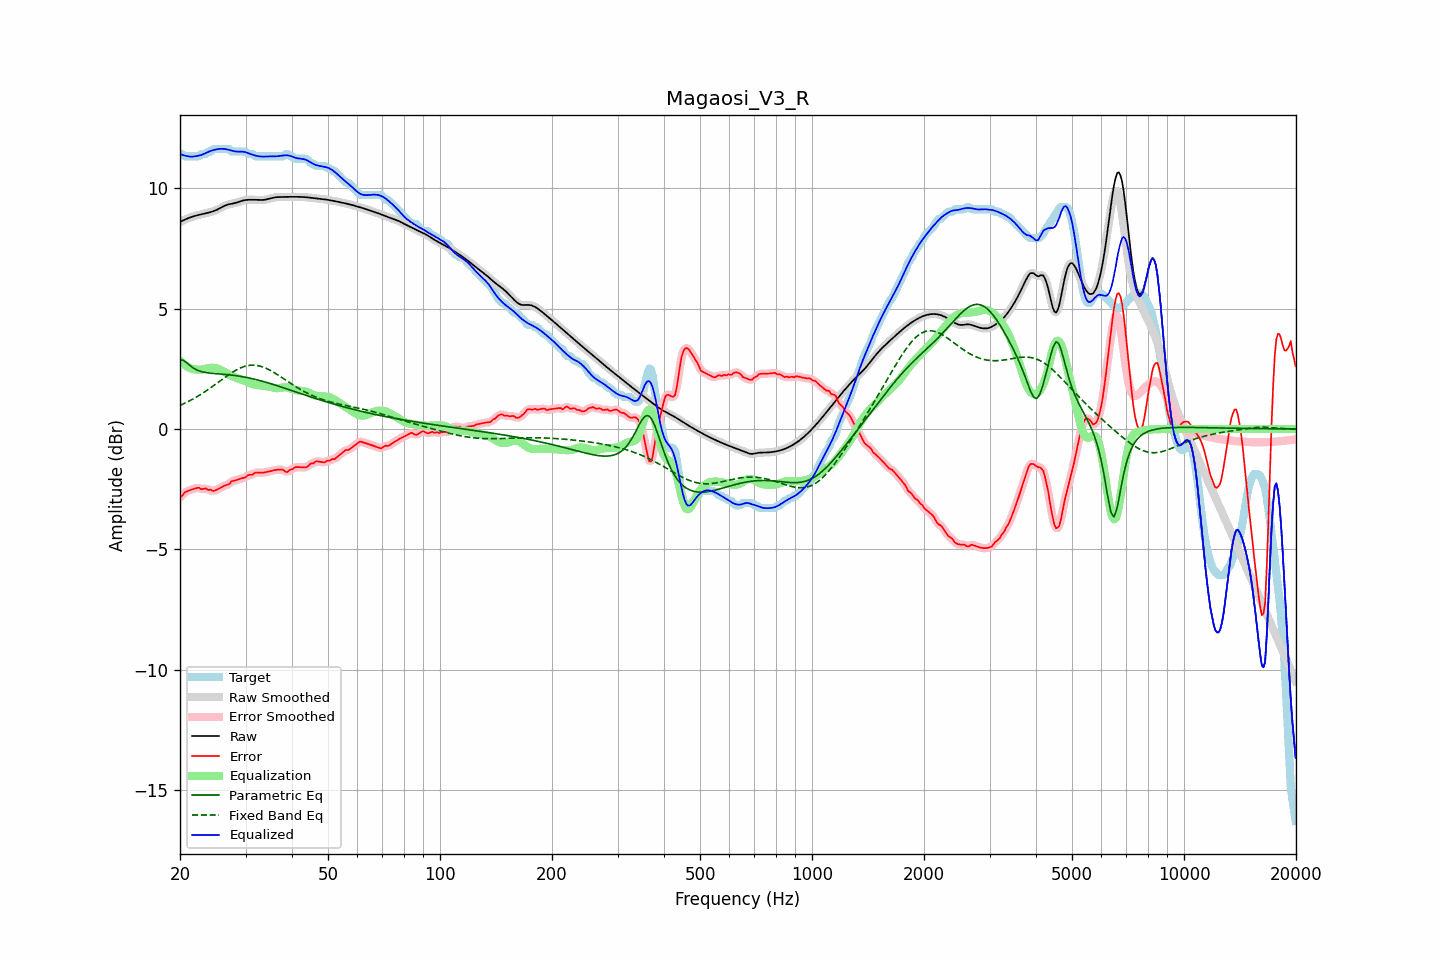

Data behind this chart, as committed beside it:
frequency, raw, error, smoothed, error_smoothed, equalization, parametric_eq, fixed_band_eq, equalized_raw, equalized_smoothed, target
20.00, 8.60, -2.83, 8.60, -2.84, 2.83, 2.87, 0.98, 11.43, 11.43, 11.43
20.20, 8.63, -2.79, 8.63, -2.77, 2.77, 2.86, 1.01, 11.40, 11.40, 11.43
20.40, 8.67, -2.73, 8.67, -2.71, 2.71, 2.86, 1.04, 11.38, 11.38, 11.39
20.61, 8.70, -2.63, 8.70, -2.65, 2.66, 2.81, 1.07, 11.36, 11.36, 11.33
20.81, 8.73, -2.60, 8.73, -2.60, 2.61, 2.76, 1.10, 11.34, 11.34, 11.33
21.02, 8.75, -2.57, 8.76, -2.56, 2.57, 2.71, 1.14, 11.33, 11.33, 11.33
21.23, 8.78, -2.54, 8.78, -2.55, 2.54, 2.65, 1.17, 11.32, 11.32, 11.33
21.44, 8.80, -2.52, 8.80, -2.52, 2.51, 2.60, 1.21, 11.31, 11.31, 11.33
21.66, 8.83, -2.50, 8.83, -2.50, 2.49, 2.55, 1.24, 11.32, 11.32, 11.33
21.87, 8.85, -2.48, 8.85, -2.48, 2.48, 2.51, 1.28, 11.32, 11.32, 11.33
22.09, 8.86, -2.46, 8.86, -2.45, 2.47, 2.47, 1.32, 11.34, 11.34, 11.33
22.31, 8.88, -2.44, 8.88, -2.45, 2.47, 2.44, 1.36, 11.35, 11.35, 11.33
22.54, 8.90, -2.44, 8.90, -2.46, 2.46, 2.41, 1.40, 11.36, 11.36, 11.34
22.76, 8.91, -2.50, 8.91, -2.48, 2.47, 2.39, 1.44, 11.38, 11.38, 11.41
22.99, 8.93, -2.50, 8.93, -2.48, 2.47, 2.37, 1.48, 11.40, 11.40, 11.43
23.22, 8.94, -2.48, 8.94, -2.49, 2.49, 2.36, 1.53, 11.43, 11.43, 11.43
23.45, 8.96, -2.47, 8.96, -2.49, 2.50, 2.35, 1.57, 11.46, 11.46, 11.43
23.69, 8.97, -2.51, 8.97, -2.50, 2.52, 2.34, 1.62, 11.49, 11.49, 11.49
23.92, 8.99, -2.53, 8.99, -2.52, 2.53, 2.33, 1.66, 11.52, 11.52, 11.53
24.16, 9.01, -2.52, 9.01, -2.55, 2.54, 2.32, 1.71, 11.55, 11.55, 11.53
24.40, 9.03, -2.56, 9.03, -2.56, 2.54, 2.31, 1.76, 11.57, 11.57, 11.59
24.65, 9.05, -2.57, 9.05, -2.56, 2.54, 2.31, 1.81, 11.59, 11.59, 11.63
24.89, 9.08, -2.55, 9.08, -2.55, 2.53, 2.30, 1.85, 11.61, 11.61, 11.63
25.14, 9.11, -2.52, 9.11, -2.52, 2.51, 2.30, 1.90, 11.62, 11.62, 11.63
25.39, 9.14, -2.48, 9.14, -2.48, 2.49, 2.29, 1.95, 11.63, 11.63, 11.63
25.65, 9.18, -2.45, 9.18, -2.45, 2.46, 2.29, 2.00, 11.64, 11.64, 11.63
25.91, 9.21, -2.41, 9.21, -2.41, 2.43, 2.28, 2.05, 11.64, 11.64, 11.63
26.16, 9.25, -2.38, 9.25, -2.38, 2.39, 2.27, 2.10, 11.64, 11.64, 11.63
26.43, 9.28, -2.35, 9.28, -2.35, 2.35, 2.27, 2.15, 11.63, 11.63, 11.63
26.69, 9.30, -2.32, 9.30, -2.33, 2.31, 2.26, 2.19, 11.62, 11.62, 11.63
26.96, 9.33, -2.30, 9.33, -2.29, 2.28, 2.26, 2.24, 11.60, 11.60, 11.63
27.23, 9.34, -2.27, 9.34, -2.25, 2.24, 2.25, 2.29, 11.59, 11.59, 11.62
27.50, 9.36, -2.17, 9.36, -2.20, 2.21, 2.24, 2.33, 11.57, 11.57, 11.53
27.77, 9.37, -2.16, 9.37, -2.16, 2.18, 2.23, 2.37, 11.55, 11.55, 11.53
28.05, 9.38, -2.14, 9.38, -2.13, 2.15, 2.22, 2.41, 11.53, 11.53, 11.53
28.33, 9.40, -2.12, 9.40, -2.12, 2.12, 2.21, 2.45, 11.53, 11.53, 11.53
28.62, 9.42, -2.10, 9.42, -2.10, 2.10, 2.20, 2.49, 11.52, 11.52, 11.53
28.90, 9.44, -2.08, 9.45, -2.08, 2.08, 2.19, 2.52, 11.52, 11.52, 11.53
29.19, 9.47, -2.06, 9.47, -2.06, 2.05, 2.18, 2.55, 11.52, 11.52, 11.53
29.48, 9.49, -2.04, 9.49, -2.04, 2.03, 2.17, 2.57, 11.52, 11.52, 11.53
29.78, 9.50, -2.02, 9.50, -2.02, 2.01, 2.16, 2.60, 11.51, 11.51, 11.53
30.08, 9.51, -2.00, 9.51, -1.98, 1.98, 2.15, 2.62, 11.50, 11.50, 11.51
30.38, 9.52, -1.93, 9.52, -1.94, 1.95, 2.13, 2.63, 11.47, 11.47, 11.45
30.68, 9.52, -1.90, 9.52, -1.92, 1.92, 2.12, 2.64, 11.45, 11.45, 11.43
30.99, 9.52, -1.90, 9.52, -1.90, 1.90, 2.10, 2.65, 11.42, 11.42, 11.43
31.30, 9.52, -1.90, 9.52, -1.88, 1.87, 2.09, 2.65, 11.40, 11.40, 11.43
31.61, 9.52, -1.85, 9.52, -1.85, 1.85, 2.07, 2.65, 11.37, 11.37, 11.37
31.93, 9.52, -1.81, 9.52, -1.82, 1.84, 2.06, 2.65, 11.36, 11.36, 11.33
32.24, 9.52, -1.81, 9.52, -1.81, 1.83, 2.04, 2.64, 11.34, 11.34, 11.33
32.57, 9.51, -1.81, 9.51, -1.81, 1.82, 2.02, 2.62, 11.33, 11.33, 11.33
32.89, 9.51, -1.82, 9.51, -1.81, 1.81, 2.01, 2.61, 11.32, 11.32, 11.33
33.22, 9.51, -1.81, 9.51, -1.81, 1.80, 1.99, 2.59, 11.32, 11.32, 11.33
33.55, 9.52, -1.81, 9.52, -1.81, 1.80, 1.97, 2.56, 11.31, 11.31, 11.33
33.89, 9.53, -1.80, 9.53, -1.80, 1.79, 1.95, 2.54, 11.32, 11.32, 11.33
34.23, 9.54, -1.78, 9.54, -1.78, 1.78, 1.93, 2.51, 11.32, 11.32, 11.33
34.57, 9.56, -1.77, 9.56, -1.77, 1.77, 1.91, 2.48, 11.33, 11.33, 11.33
34.92, 9.58, -1.75, 9.58, -1.75, 1.75, 1.89, 2.44, 11.33, 11.33, 11.33
35.27, 9.59, -1.73, 9.59, -1.73, 1.73, 1.87, 2.40, 11.33, 11.33, 11.33
35.62, 9.61, -1.72, 9.61, -1.72, 1.72, 1.85, 2.37, 11.33, 11.33, 11.33
35.97, 9.62, -1.70, 9.62, -1.71, 1.70, 1.83, 2.32, 11.33, 11.32, 11.33
... 635 more rows
